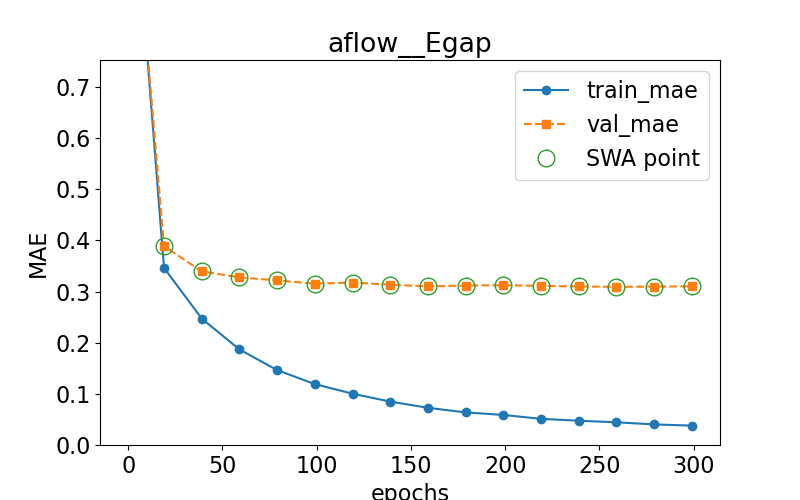

Values plotted in this chart, from the file beside it:
epoch, train loss, val loss, swa
0.0, 1.234, 1.213, n
19.0, 0.3463, 0.3889, y
39.0, 0.2472, 0.3395, y
59.0, 0.1869, 0.3277, y
79.0, 0.1464, 0.3218, y
99.0, 0.1191, 0.3154, y
119.0, 0.1003, 0.3176, y
139.0, 0.08485, 0.3134, y
159.0, 0.07274, 0.3101, y
179.0, 0.0637, 0.3117, y
199.0, 0.05878, 0.3125, y
219.0, 0.05114, 0.311, y
239.0, 0.0475, 0.31, y
259.0, 0.0444, 0.3092, y
279.0, 0.04023, 0.3097, y
299.0, 0.03792, 0.3101, y
